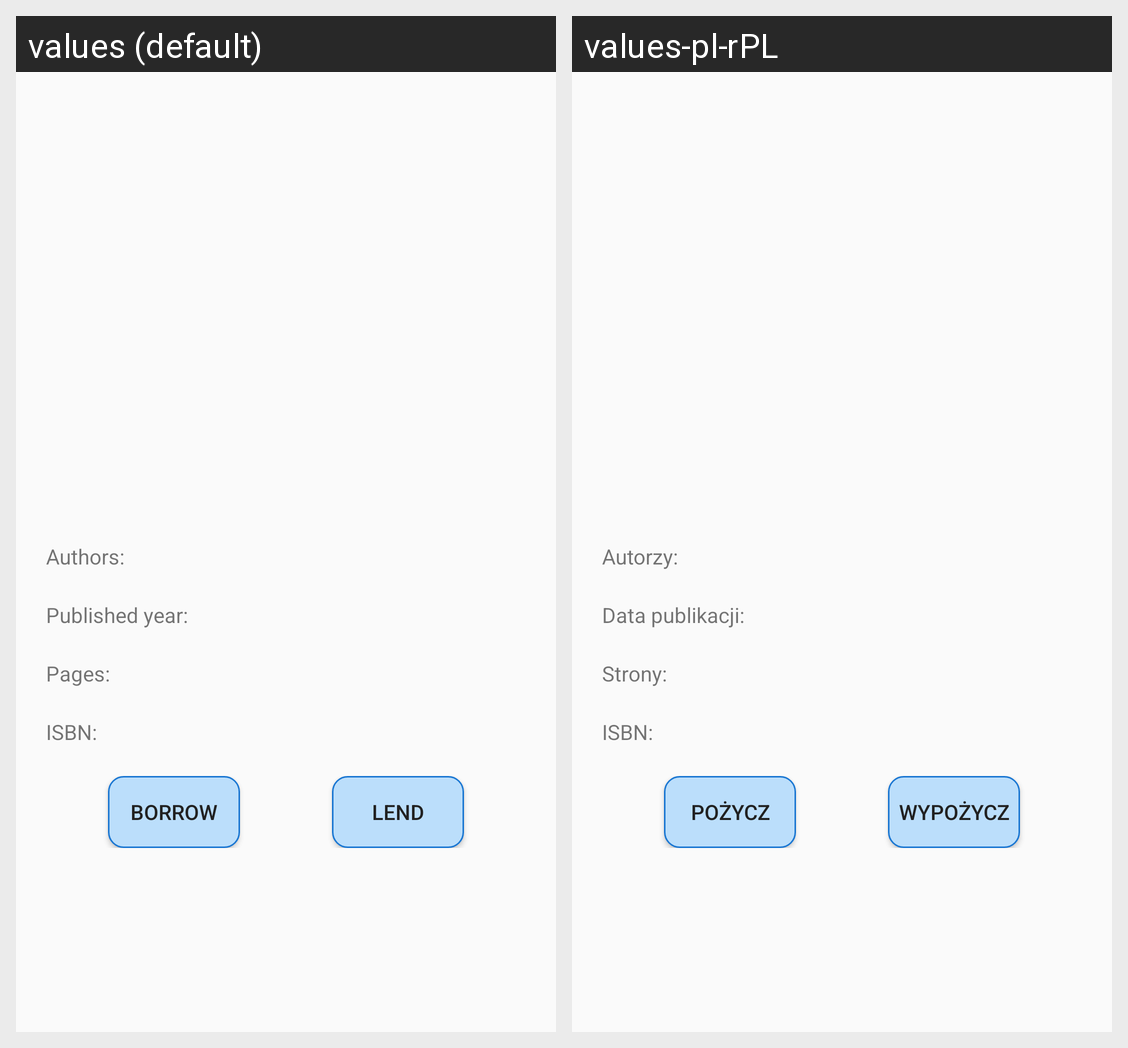

Translations of the strings shown on this Android screen, per locale in the grid:
Android screen res/layout/activity_book_details.xml rendered under 2 locales, left to right: values (default), values-pl-rPL. Device: Nexus 5 (rendered at 1080×1920; each locale shown at half size, 540×960, under a caption strip naming it); theme AppTheme.
Strings drawn on this screen, with the default value and each locale's value (text and hints the layout hard-codes, and strings that could not be matched under every locale, appear in the picture but are not listed):

authors_label
  values: Authors:
  values-pl-rPL: Autorzy:

published_date
  values: Published year:
  values-pl-rPL: Data publikacji:

pages_label
  values: Pages:
  values-pl-rPL: Strony:

isbn_label_text
  values: ISBN:
  values-pl-rPL: ISBN:

borrow_button_text
  values: Borrow
  values-pl-rPL: Pożycz

lend_button_text
  values: LEND
  values-pl-rPL: Wypożycz
